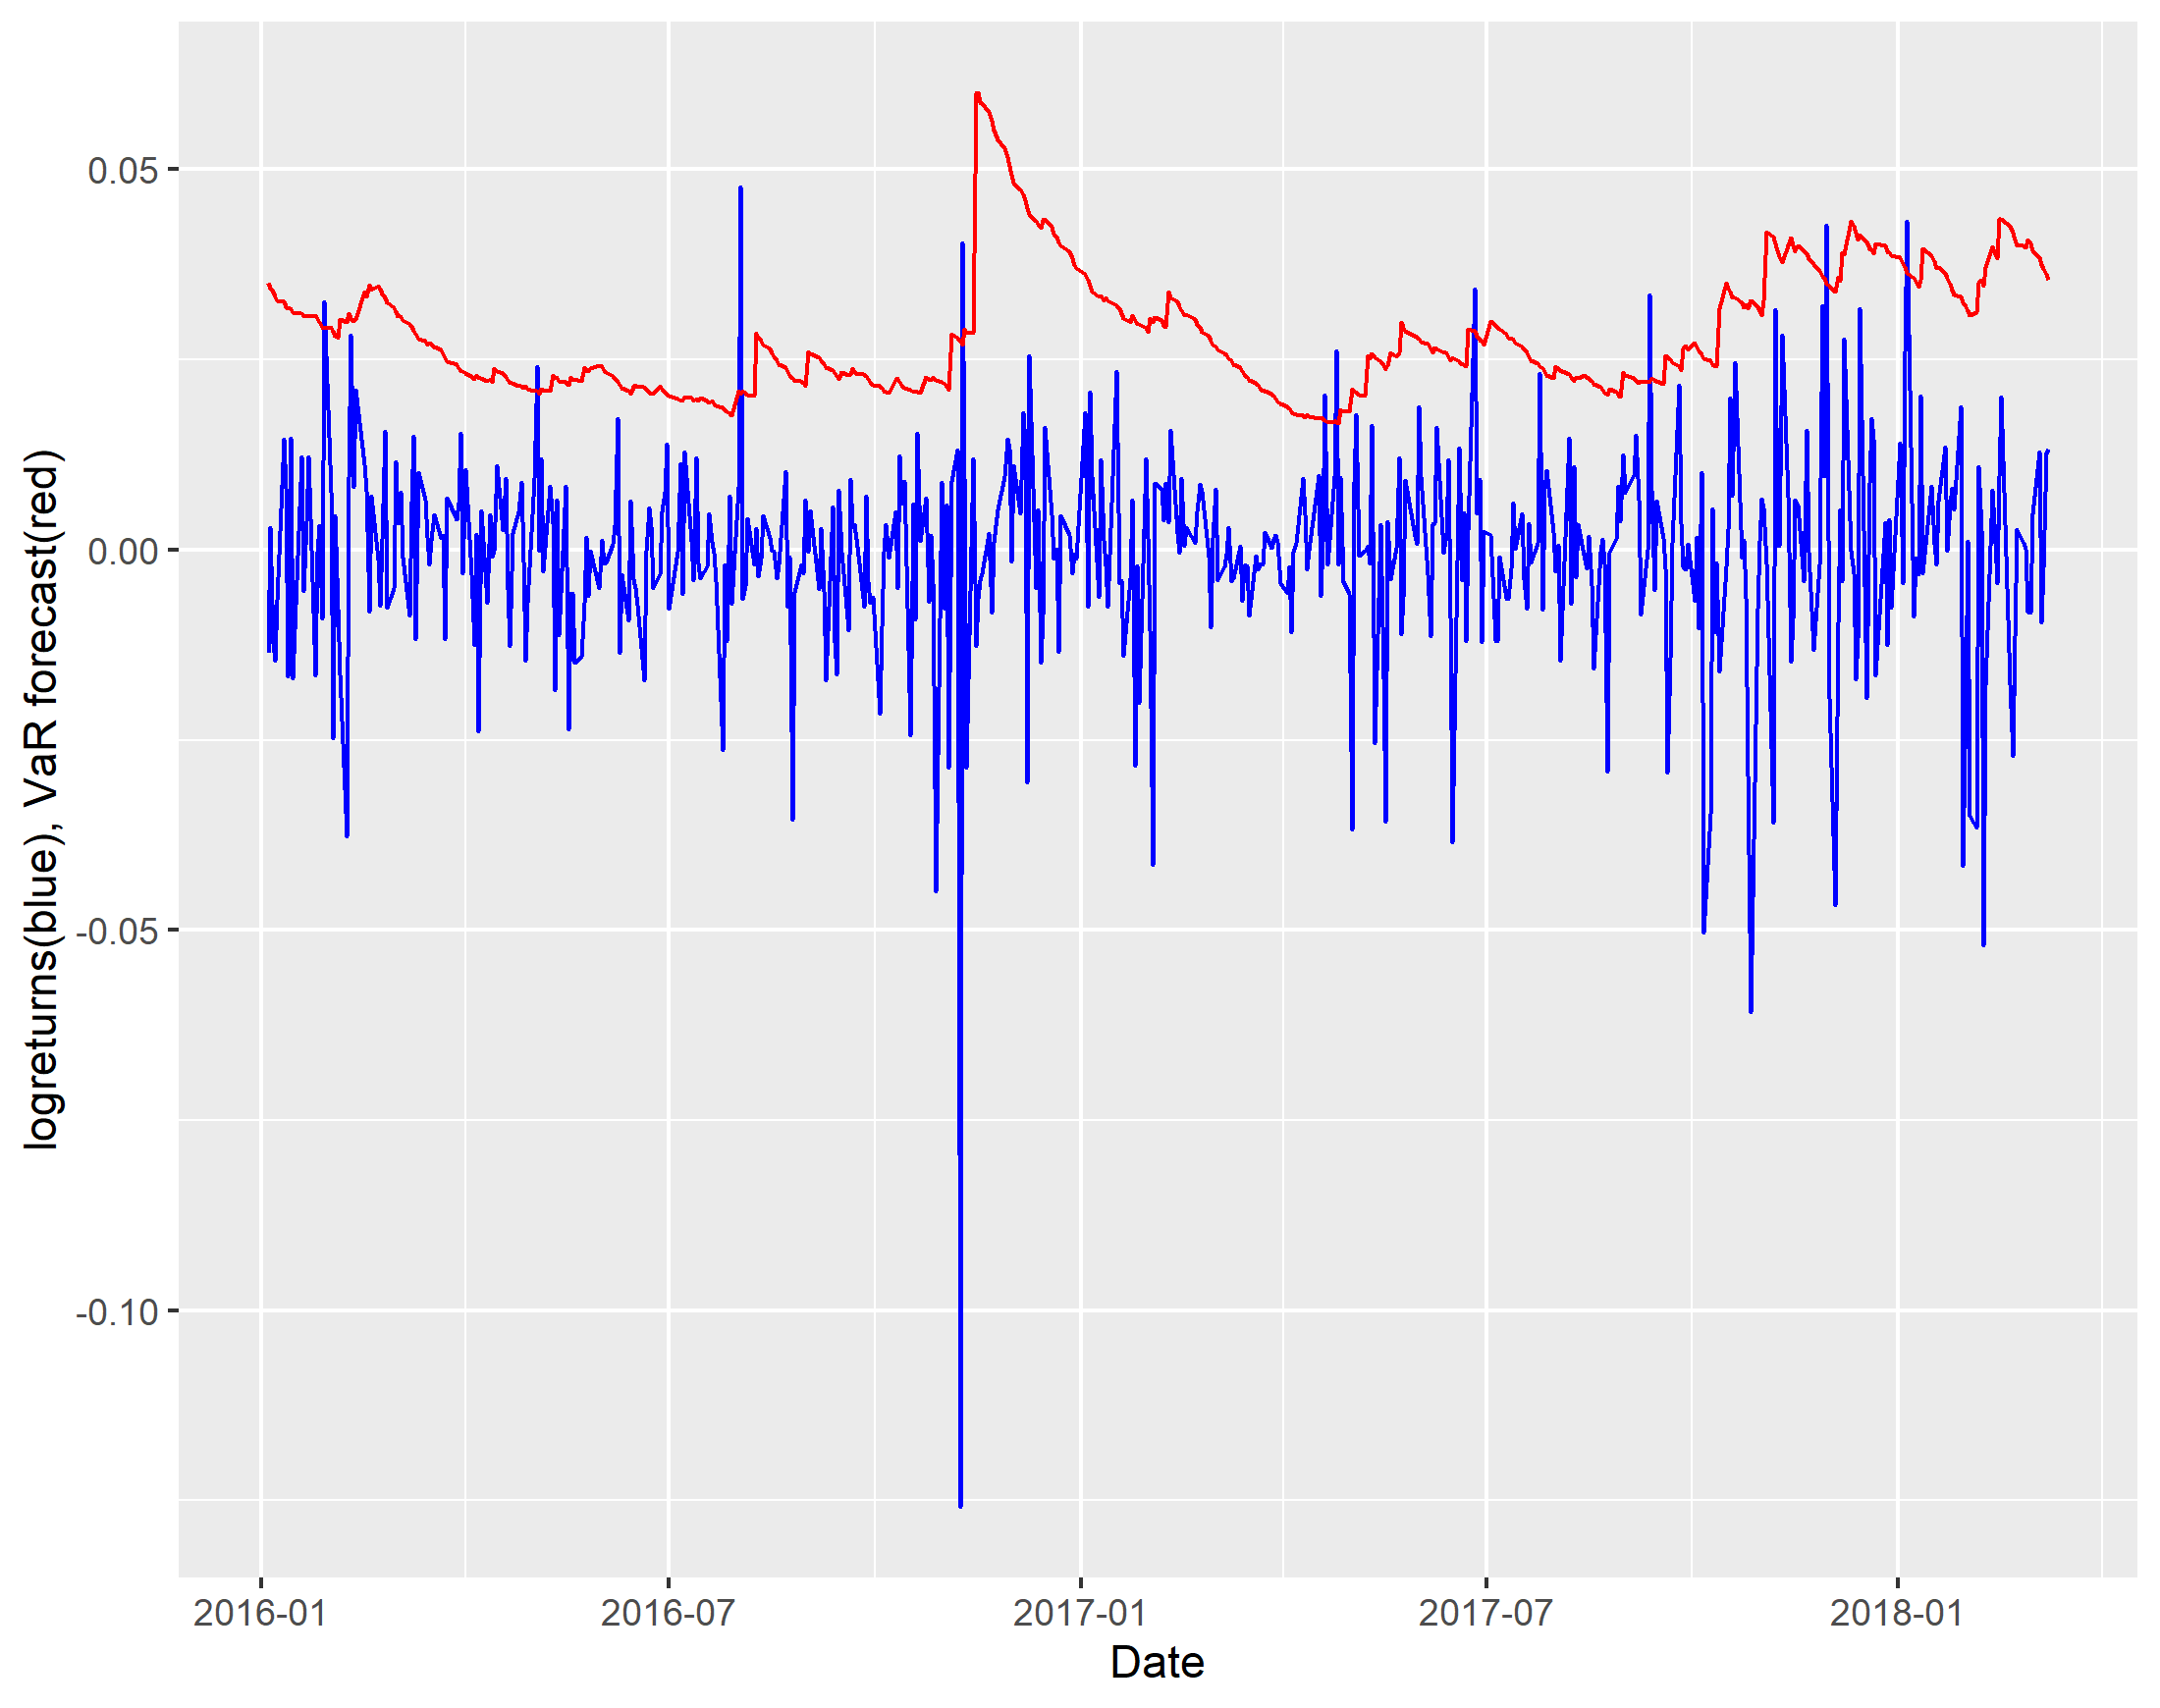

The file beside this chart, header and first rows:
logreturnsv, VARv
-0.01353, 0.03512
0.002937, 0.0344
-0.01224, 0.03385
-0.01462, 0.0332
-0.006605, 0.03279
0.0145, 0.03266
0.008049, 0.03196
-0.01661, 0.03171
0.01474, 0.03173
-0.01698, 0.03123
0.01223, 0.0311
-0.005431, 0.03065
0.003772, 0.03079
0.01222, 0.03066
-0.01654, 0.03079
-0.0003337, 0.03047
0.003221, 0.0299
-0.009023, 0.02929
0.03258, 0.02912
0.007553, 0.02931
-0.02481, 0.0287
0.004508, 0.02812
-0.007708, 0.0278
-0.01638, 0.03035
-0.03767, 0.02996
0.009523, 0.03113
0.02826, 0.03048
0.008169, 0.03001
0.02095, 0.03026
0.01118, 0.03394
0.00774, 0.03331
-0.008172, 0.03475
0.007101, 0.03423
-0.001287, 0.03466
-0.007326, 0.03428
0.001405, 0.0337
0.01554, 0.03314
-0.007577, 0.03253
-0.005048, 0.03182
0.01156, 0.03131
0.0034, 0.03063
0.007608, 0.03067
-0.001053, 0.03015
-0.008678, 0.02961
0.006252, 0.02935
0.01489, 0.02877
-0.01183, 0.02834
0.01016, 0.02775
0.006546, 0.02744
0.001656, 0.02696
-0.001966, 0.02715
0.001242, 0.02701
0.004645, 0.02673
0.001544, 0.02633
0.001952, 0.0258
-0.01177, 0.02529
0.00683, 0.02478
0.004014, 0.02435
0.006144, 0.02387
0.0153, 0.02341
... 490 more rows
